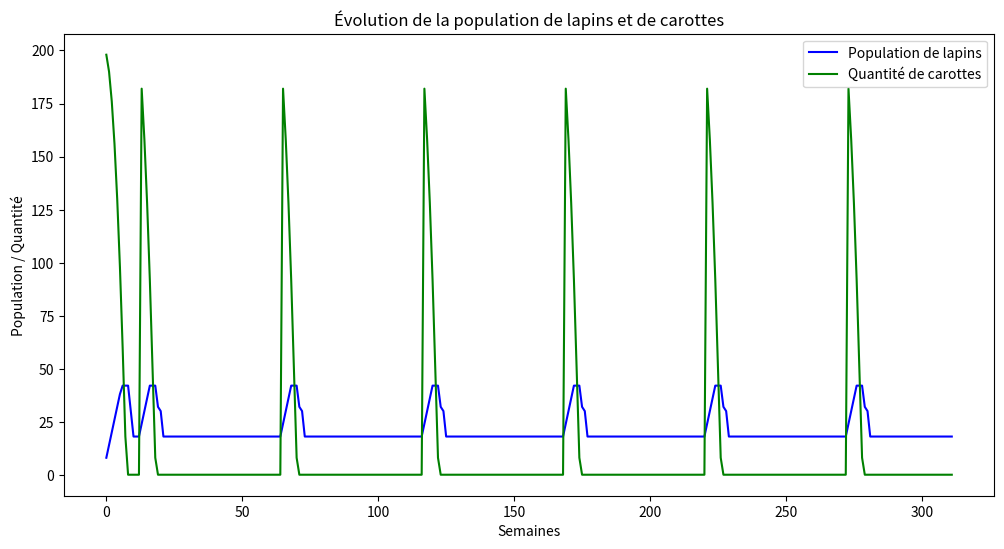

Write the Python code that produced this figure.
import random
import matplotlib.pyplot as plt

class Lapin:
    def __init__(self):
        self.age = 0
        self.faim = 0

    def vieillir(self):
        self.age += 1
        self.faim += 1

    def manger(self):
        self.faim = 0

    def est_vivant(self):
        return self.faim <= 2 and (self.age <= 4 if self.faim > 0 else self.age <= 6)

    def peut_se_reproduire(self):
        return self.age >= 1

class Jardin:
    def __init__(self):
        self.lapins = []
        self.carottes = 200
        self.population_lapins = []
        self.population_carottes = []

    def ajouter_lapin(self, lapin):
        self.lapins.append(lapin)

    def simuler_semaine(self):
        for lapin in self.lapins:
            lapin.vieillir()
            if self.carottes > 0:
                lapin.manger()
                self.carottes -= 1
        self.lapins = [lapin for lapin in self.lapins if lapin.est_vivant()]
        if len(self.lapins) >= 2 and all(lapin.peut_se_reproduire() for lapin in self.lapins):
            self.lapins.extend(Lapin() for _ in range(6))
        self.population_lapins.append(len(self.lapins))
        self.population_carottes.append(self.carottes)

    def simuler_jardin(self, annees=6):
        for _ in range(52 * annees):
            self.simuler_semaine()
            if _ % 52 == 12:
                self.carottes += 200

    def tracer_evolution(self):
        plt.figure(figsize=(12, 6))
        plt.plot(self.population_lapins, label='Population de lapins', color='b')
        plt.plot(self.population_carottes, label='Quantité de carottes', color='g')
        plt.xlabel('Semaines')
        plt.ylabel('Population / Quantité')
        plt.title('Évolution de la population de lapins et de carottes')
        plt.legend()
        plt.show()

# Simulation
jardin = Jardin()
lapin_m = Lapin()
lapin_f = Lapin()

jardin.ajouter_lapin(lapin_m)
jardin.ajouter_lapin(lapin_f)

jardin.simuler_jardin()
jardin.tracer_evolution()